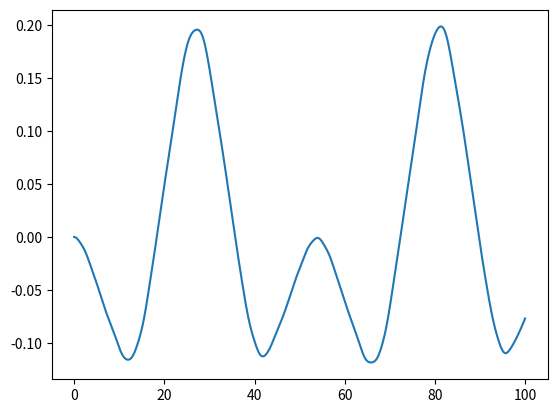

Here is the Python script that generated this plot:
import numpy as np
from matplotlib import pyplot as plt
import math

class PointMass:

    def __init__(self, position, mass):
        self.mass = mass
        self.initial_pos = np.asarray(position, dtype=float)
        self.pos = np.asarray(position, dtype=float)
        self.vel = np.zeros(3, dtype=float)
        self.acc = np.zeros(3, dtype=float)
        self.forces = np.zeros(3, dtype=float)
        self.connections = [None] * 6

    def attach(self, spring, side):
        conn_dict = {1: 0, -1: 1, 2: 2, -2: 3, 3: 4, -3: 5}
        self.connections[conn_dict[side]] = spring

    def react(self, t):
        self.acc = self.forces / self.mass
        self.vel = self.vel + self.acc * t
        self.pos = self.pos + self.vel * t


class Anchor:

    def __init__(self, position):
        self.pos = np.asarray(position, dtype=float)
        self.initial_pos = self.pos
        self.connections = None
        self.forces = np.zeros(3, dtype=float)

    def attach(self, spring, placeholder_side):
        self.connections = spring

    def react(self, t):
        pass


class Spring:

    def __init__(self, rigid_n, rigid_p, natural_length, k, dim):
        self.k = k
        self.natural_length = natural_length
        self.rigids = [rigid_n, rigid_p]
        self.dim = dim

    def find_forces(self):
        distance = self.rigids[1].pos - self.rigids[0].pos
        length = np.linalg.norm(distance)
        force = -1 * (length - self.natural_length) * self.k
        depth_angle = math.atan((distance[1])/(np.linalg.norm(distance[np.asarray([0, 2])])))
        flat_angle = math.atan((distance[2]/distance[0]))
        xz = force * math.cos(depth_angle)
        force_vector = np.asarray([xz * np.cos(flat_angle),
                                   force * np.sin(depth_angle),
                                   xz * np.sin(flat_angle)]).round(decimals=15)
        return force_vector


class Mesh:

    def __init__(self, dim):
        self.m = np.empty(dim, dtype=object)
        self.spring_list = []

    def create_pointmass(self, slot, position, mass):
        self.m[tuple(slot)] = PointMass(position, mass)

    def create_anchor(self, slot, position):
        self.m[tuple(slot)] = Anchor(position)

    def create_spring(self, slot_n, slot_p, natural_length, k):
        slot_n = np.asarray(slot_n)
        slot_p = np.asarray(slot_p)
        side = ((np.argwhere(abs(slot_p - slot_n)))[0, 0] + 1) * sum(slot_p - slot_n)
        self.spring_list.append(Spring(self.m[tuple(slot_n)], self.m[tuple(slot_p)], natural_length, k, abs(side)))
        self.m[tuple(slot_n)].attach(self.spring_list[-1], side)
        self.m[tuple(slot_p)].attach(self.spring_list[-1], side * -1)


class Instance:

    def __init__(self, mesh, tick_size, length_of_time):
        self.mesh = mesh
        self.t = tick_size
        self.extent = length_of_time
        self.time_axis = np.arange(0, self.extent, self.t)
        self.recorder = np.zeros([int(self.extent / tick_size)])

    def simple_initiate(self, starting_object_loc, displacement, recording_object_loc, recording_axis):
        starting_object = self.mesh.m[tuple(starting_object_loc)]
        recording_object = self.mesh.m[tuple(recording_object_loc)]
        self.recorder[0] = recording_object.pos[recording_axis - 1]
        starting_object.pos = starting_object.pos + displacement
        self.simulate(recording_object, recording_axis)

    def simulate(self,recording_object, recording_axis):
        for tick in np.arange(self.t, self.extent, self.t):
            
            for spring in self.mesh.spring_list:
                force_applicator = spring.find_forces()
                spring.rigids[1].forces = spring.rigids[1].forces + force_applicator
                spring.rigids[0].forces = spring.rigids[0].forces + -1 * force_applicator

            for rigid in np.nditer(self.mesh.m, flags=["refs_ok"]):
                rigid = rigid.item()
                rigid.react(self.t)
                rigid.forces = np.zeros(3, dtype=float)

            self.recorder[int(np.rint(tick / self.t))] = recording_object.pos[recording_axis - 1]
        plt.plot(self.time_axis, self.recorder)
        plt.show()




TrialMesh = Mesh([1, 1, 4])
TrialMesh.create_anchor([0, 0, 0], [0, 0, 0])
TrialMesh.create_pointmass([0, 0, 1], [0, 0, 1], 1)
TrialMesh.create_pointmass([0, 0, 2], [0, 0, 2], 1)
TrialMesh.create_anchor([0, 0, 3], [0, 0, 3])
TrialMesh.create_spring([0, 0, 0], [0, 0, 1], 1, 2)
TrialMesh.create_spring([0, 0, 1], [0, 0, 2], 1, 2)
TrialMesh.create_spring([0, 0, 2], [0, 0, 3], 1, 2)

Instance1 = Instance(TrialMesh, 0.01, 100)
Instance1.simple_initiate([0, 0, 2], [0, -0.2, 0], [0, 0, 1], 2)
